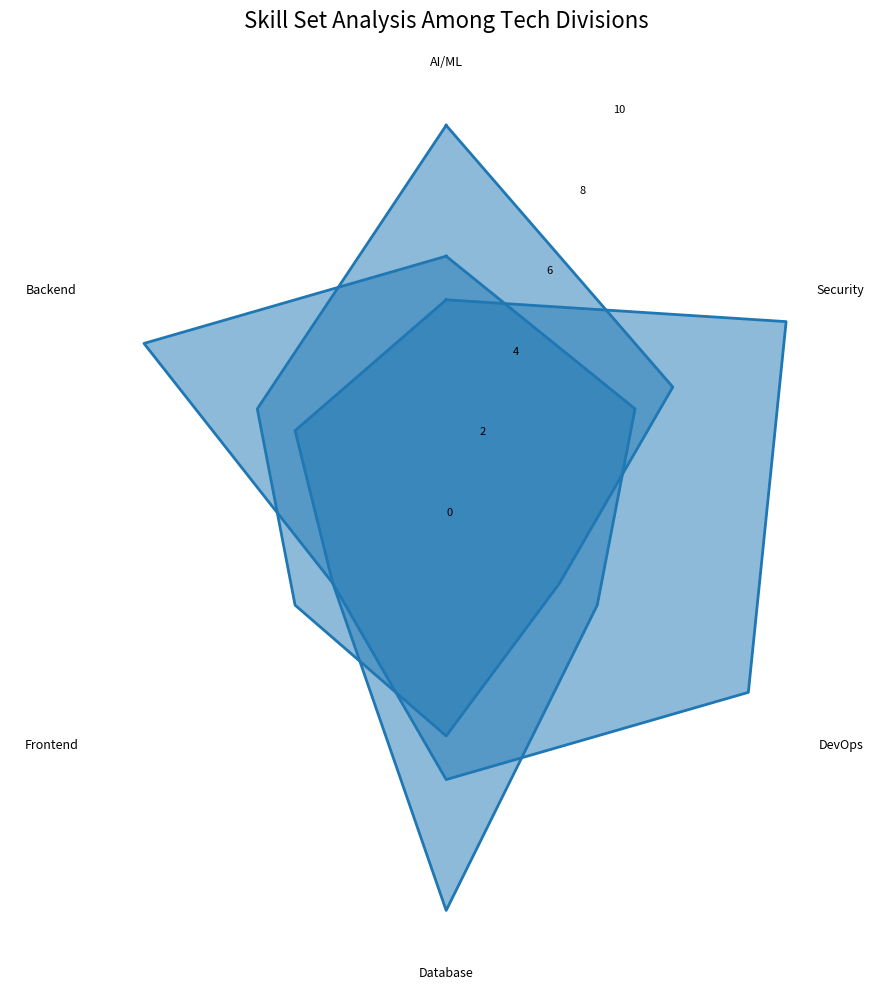

The matplotlib source for this figure:
import matplotlib.pyplot as plt
import numpy as np
from math import pi

categories = ['AI/ML', 'Security', 'DevOps', 'Database', 'Frontend', 'Backend']
num_vars = len(categories)

frontend_gurus = [9, 6, 3, 5, 4, 5]
backend_masters = [5, 9, 8, 6, 3, 4]
devops_ninjas = [6, 5, 4, 9, 3, 8]

proficiency_data = [frontend_gurus, backend_masters, devops_ninjas]

angles = np.linspace(0, 2 * pi, num_vars, endpoint=False).tolist()
angles += angles[:1]

fig, ax = plt.subplots(figsize=(10, 10), subplot_kw=dict(polar=True))

# Use a consistent color for all plots
single_color = '#1f77b4'

for i, team_data in enumerate(proficiency_data):
    team_data += team_data[:1]
    ax.plot(angles, team_data, linewidth=2, linestyle='solid', color=single_color)
    ax.fill(angles, team_data, alpha=0.5, color=single_color)

ax.set_theta_offset(pi / 2)
ax.set_theta_direction(-1)

ax.set_xticks(angles[:-1])
ax.set_xticklabels(categories, fontsize=9)

ax.set_ylim(0, 10)
ax.set_yticks(range(0, 11, 2))
ax.set_yticklabels([str(x) for x in range(0, 11, 2)], fontsize=8)

# Remove grid and borders
ax.grid(False)
ax.spines["polar"].set_visible(False)

plt.title("Skill Set Analysis Among Tech Divisions", fontsize=16, pad=20)

plt.tight_layout()
plt.show()
